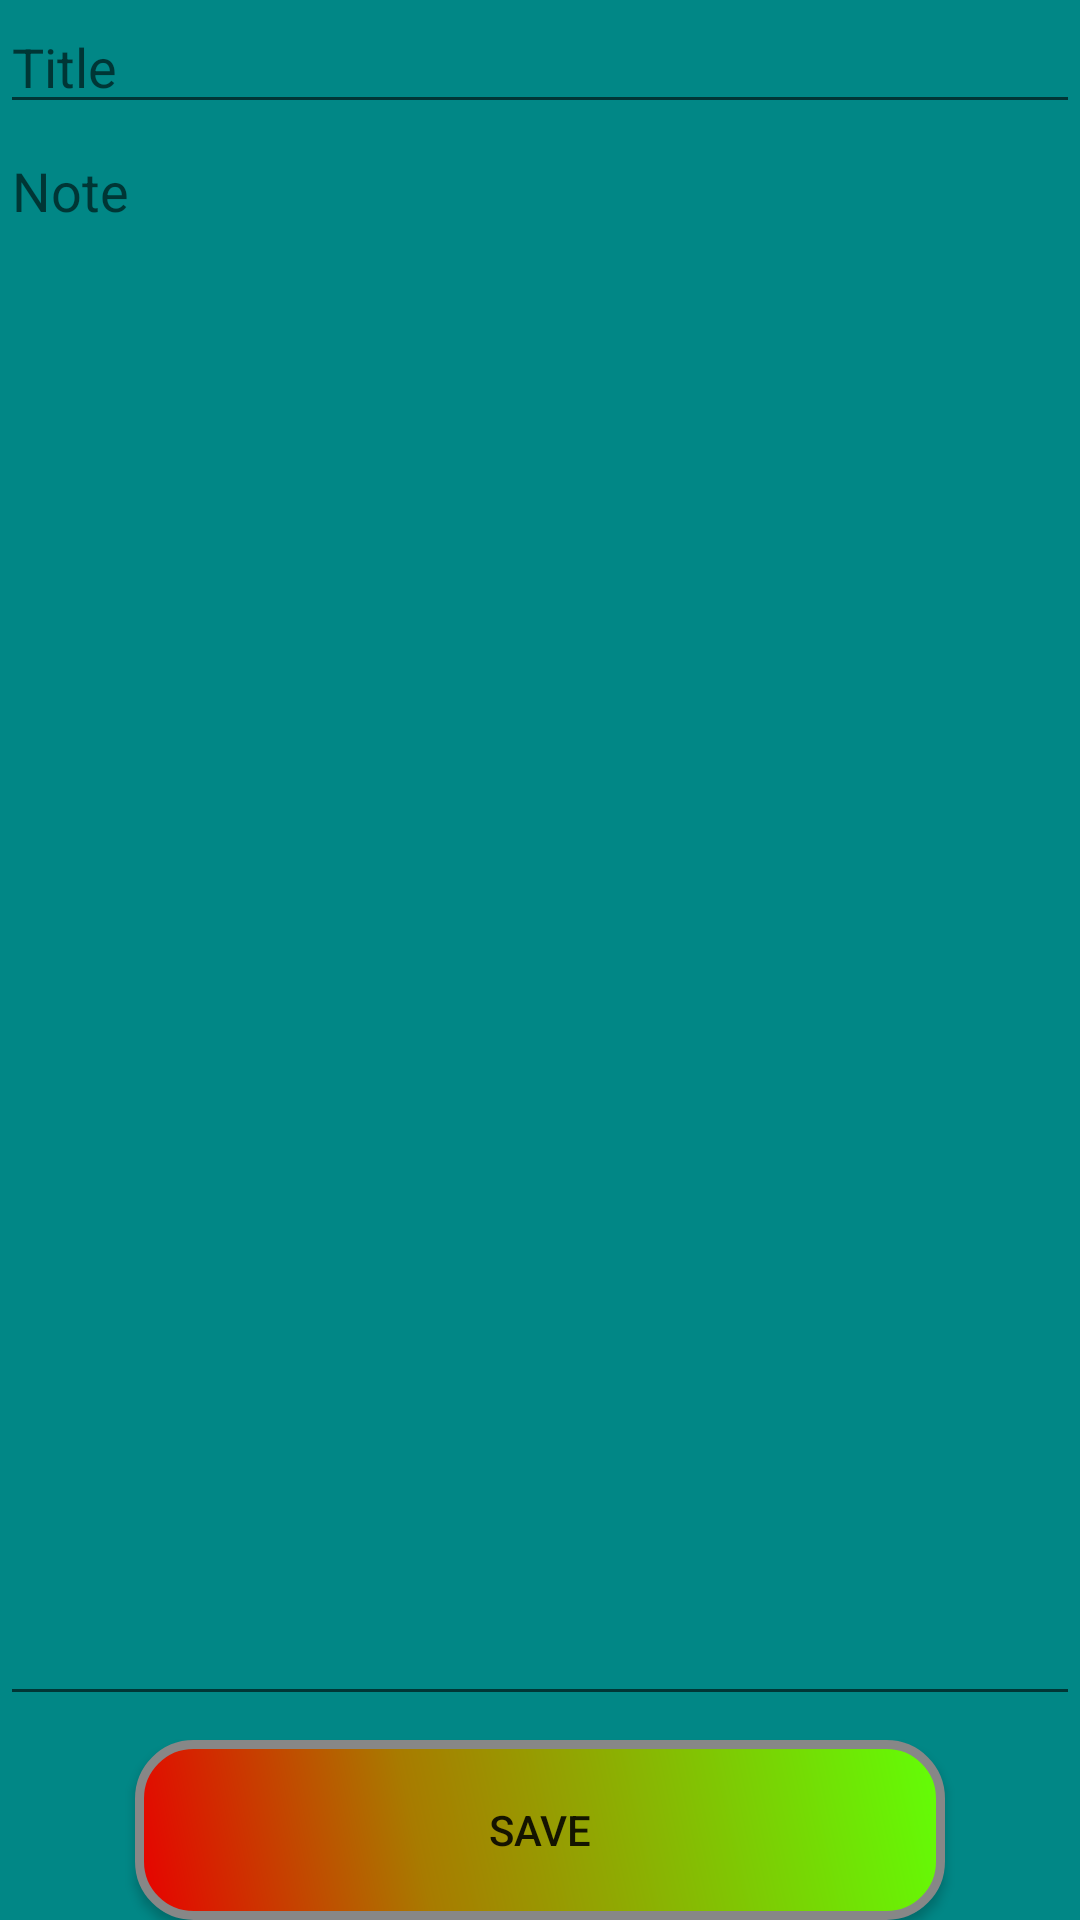

The Android layout XML behind this screen, and the referenced resources:
<!-- AndroidManifest.xml: application theme Theme.MySecretNotes -->
<!-- res/layout/fragment_note.xml -->
<?xml version="1.0" encoding="utf-8"?>
<androidx.constraintlayout.widget.ConstraintLayout xmlns:android="http://schemas.android.com/apk/res/android"
    xmlns:app="http://schemas.android.com/apk/res-auto"
    android:layout_width="match_parent"
    android:background="@color/design_default_color_secondary_variant"
    android:layout_height="match_parent">

    <EditText
        android:id="@+id/edittext_title"
        android:layout_width="match_parent"
        android:layout_height="wrap_content"
        android:hint="@string/title"
        app:layout_constraintStart_toStartOf="parent"
        app:layout_constraintTop_toTopOf="parent"


        />

    <EditText
        android:id="@+id/edittext_note"
        android:layout_width="match_parent"
        android:layout_height="0dp"
        android:gravity="top"
        android:layout_marginBottom="8dp"
        android:hint="@string/note"
        app:layout_constraintBottom_toTopOf="@id/button_save"
        app:layout_constraintTop_toBottomOf="@+id/edittext_title"

        />

    <androidx.appcompat.widget.AppCompatButton
        android:background="@drawable/buttonshape"
        android:id="@+id/button_save"
        android:layout_width="wrap_content"
        android:layout_height="wrap_content"
        android:text="@string/save"
        app:layout_constraintBottom_toBottomOf="parent"

        app:layout_constraintEnd_toEndOf="parent"
        app:layout_constraintStart_toStartOf="parent"
        app:layout_constraintTop_toBottomOf="@id/edittext_note" />




</androidx.constraintlayout.widget.ConstraintLayout>
<!-- resources referenced by this layout -->
<resources>
  <!-- drawable buttonshape (drawable) -->
  <?xml version="1.0" encoding="utf-8"?>
  <shape xmlns:android="http://schemas.android.com/apk/res/android" android:shape="rectangle" >
      <corners
          android:radius="18dp"
          />
      <gradient
          android:angle="45"
          android:centerX="35%"
          android:centerColor="#A87B00"
          android:startColor="#E80000"
          android:endColor="#62FF06"
          android:type="linear"
          />
      <padding
          android:left="0dp"
          android:top="0dp"
          android:right="0dp"
          android:bottom="0dp"
          />
      <size
          android:width="270dp"
          android:height="60dp"
          />
      <stroke
          android:width="3dp"
          android:color="#878787"
          />
  </shape>
  <string name="note">Note</string>
  <string name="save">Save</string>
  <string name="title">Title</string>
  <style name="Theme.MySecretNotes" parent="Theme.MaterialComponents.DayNight.NoActionBar">
          
          <item name="colorPrimary">@color/purple_500</item>
          <item name="colorPrimaryVariant">@color/purple_700</item>
          <item name="colorOnPrimary">@color/white</item>
          
          <item name="colorSecondary">@color/teal_200</item>
          <item name="colorSecondaryVariant">@color/teal_700</item>
          <item name="colorOnSecondary">@color/black</item>
          
          <item name="android:statusBarColor">?attr/colorPrimaryVariant</item>
          
      </style>
  <color name="purple_500">#FF6200EE</color>
  <color name="purple_700">#FF3700B3</color>
  <color name="white">#FFFFFFFF</color>
  <color name="teal_200">#FF03DAC5</color>
  <color name="teal_700">#FF018786</color>
  <color name="black">#FF000000</color>
</resources>
